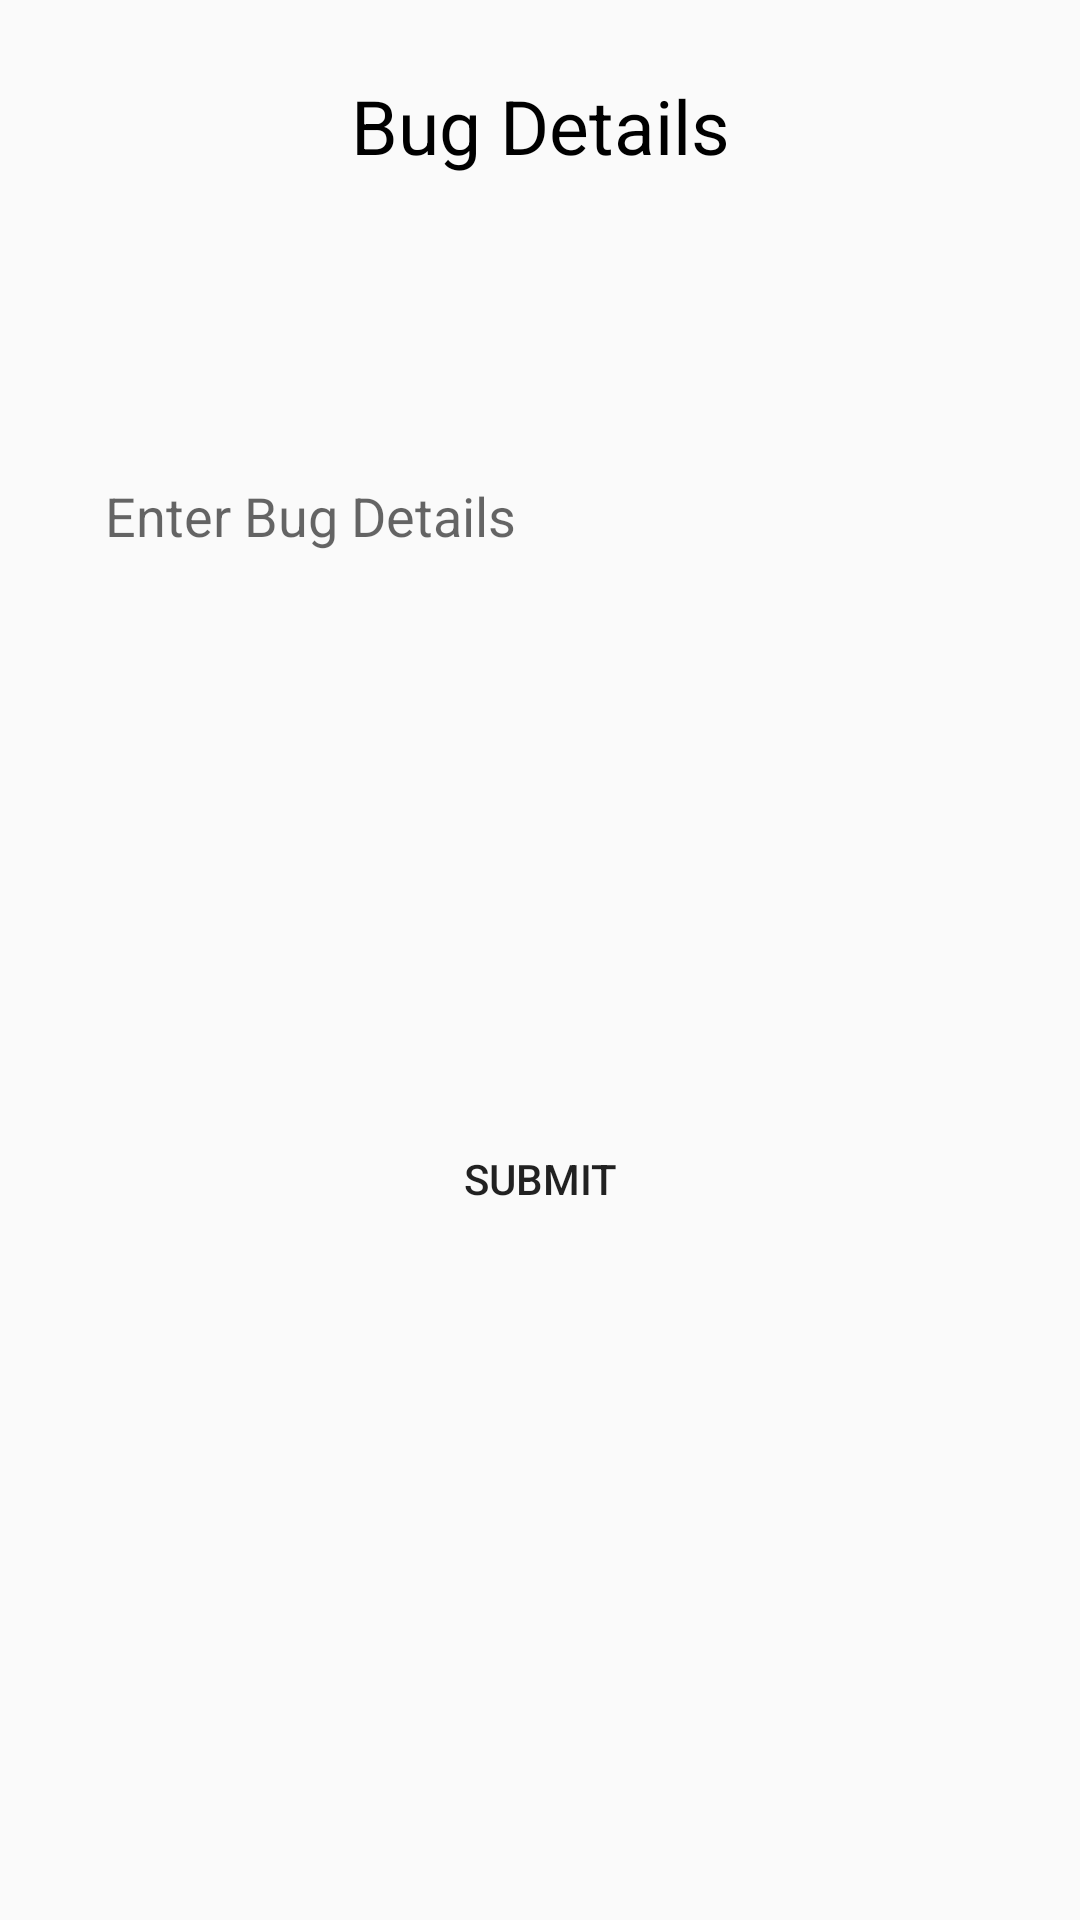

Reconstruct the res/layout file that produces this screen, plus the resources it refers to.
<!-- AndroidManifest.xml: application theme AppTheme -->
<!-- res/layout/fragment_add_bug.xml -->
<LinearLayout xmlns:android="http://schemas.android.com/apk/res/android"
    xmlns:tools="http://schemas.android.com/tools"
    android:layout_width="match_parent"
    android:orientation="vertical"
    android:layout_height="match_parent"
    tools:context="com.example.shyam.bugtrackingsystem.AddBug">

    <TextView
        android:text="Bug Details"
        android:textColor="#000"
        android:layout_marginTop="25dp"
        android:textSize="25sp"
        android:gravity="center"
        android:layout_width="match_parent"
        android:layout_height="wrap_content" />

    <Spinner
        android:id="@+id/spproject"
        android:background="@drawable/button1_border"
        android:padding="8dp"
        android:layout_margin="25dp"
        android:layout_width="match_parent"
        android:layout_height="wrap_content"></Spinner>

    <EditText
        android:id="@+id/etbug"
        android:gravity="start"
        android:background="@drawable/button1_border"
        android:padding="10dp"
        android:layout_margin="25dp"
        android:lines="5"
        android:hint="Enter Bug Details"
        android:layout_width="match_parent"
        android:layout_height="wrap_content" />

    <Spinner
        android:id="@+id/sppriority"
        android:background="@drawable/button1_border"
        android:padding="8dp"
        android:layout_margin="25dp"
        android:layout_width="match_parent"
        android:layout_height="wrap_content"></Spinner>

    <Button
        android:text="submit"
        android:id="@+id/btsubmit"
        android:background="@drawable/button"
        android:layout_width="wrap_content"
        android:layout_gravity="center"
        android:layout_height="wrap_content" />


</LinearLayout>
<!-- resources referenced by this layout -->
<resources>
  <style name="AppTheme" parent="Theme.AppCompat.Light.DarkActionBar">
          
          <item name="colorPrimary">@color/colorPrimary</item>
          <item name="colorPrimaryDark">@color/colorPrimaryDark</item>
          <item name="colorAccent">@color/colorAccent</item>
      </style>
  <!-- not gathered from this repository: default colours our renderer supplied (Android Studio template values) -->
  <color name="colorPrimary">#FF6200EE</color>
  <color name="colorPrimaryDark">#FF3700B3</color>
  <color name="colorAccent">#FF03DAC5</color>
</resources>
